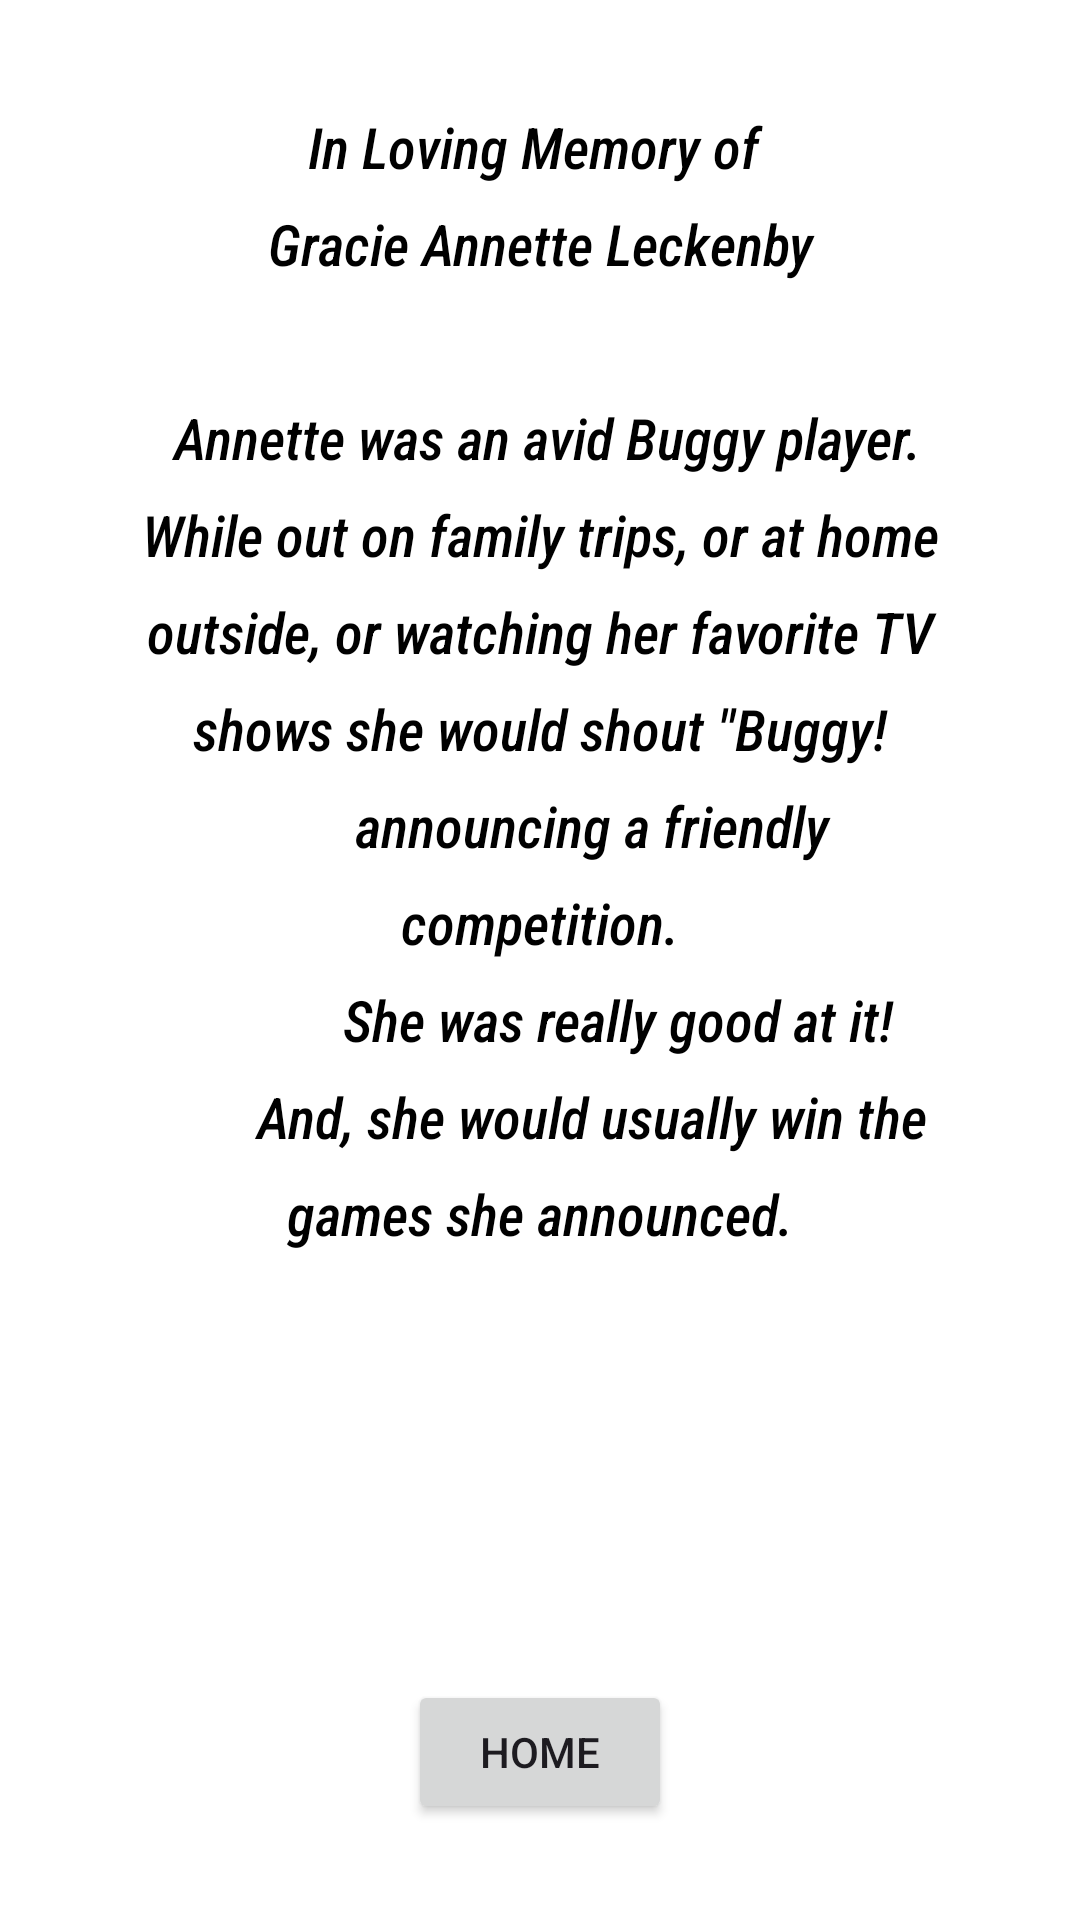

Here is an Android app screen rendered from its layout file. Give the layout XML and the strings, colors and styles it references.
<!-- AndroidManifest.xml: application theme Theme.2slbvers1 -->
<!-- res/layout/activity_dedication_page.xml -->
<?xml version="1.0" encoding="utf-8"?>
<androidx.constraintlayout.widget.ConstraintLayout
    xmlns:android="http://schemas.android.com/apk/res/android"
    xmlns:app="http://schemas.android.com/apk/res-auto"
    xmlns:tools="http://schemas.android.com/tools"
    android:id="@+id/Dedicationpage"
    android:layout_width="match_parent"
    android:layout_height="match_parent"
    android:background="@android:color/white">

    <ScrollView
        android:id="@+id/dedicationScrollView"
        android:layout_width="0dp"
        android:layout_height="0dp"
        android:layout_marginStart="24dp"
        android:layout_marginTop="24dp"
        android:layout_marginEnd="24dp"
        android:layout_marginBottom="16dp"
        android:fillViewport="true"
        app:layout_constraintBottom_toTopOf="@id/button5"
        app:layout_constraintEnd_toEndOf="parent"
        app:layout_constraintStart_toStartOf="parent"
        app:layout_constraintTop_toTopOf="parent">

        <TextView
            android:id="@+id/textView2"
            android:layout_width="match_parent"
            android:layout_height="wrap_content"
            android:fontFamily="sans-serif-condensed-medium"
            android:lineSpacingExtra="10sp"
            android:padding="12dp"
            android:text="@string/Tribute_Annette"
            android:textAlignment="center"
            android:textAllCaps="false"
            android:textColor="@color/black"
            android:textSize="19sp"
            android:textStyle="italic"
            tools:text="@string/Tribute_Annette" />

    </ScrollView>

    <Button
        android:id="@+id/button5"
        android:layout_width="wrap_content"
        android:layout_height="wrap_content"
        android:layout_marginBottom="32dp"
        android:text="@string/home"
        app:layout_constraintBottom_toBottomOf="parent"
        app:layout_constraintEnd_toEndOf="parent"
        app:layout_constraintStart_toStartOf="parent" />

</androidx.constraintlayout.widget.ConstraintLayout>
<!-- resources referenced by this layout -->
<resources>
  <string name="Tribute_Annette">
            In Loving Memory of \n
  
          Gracie Annette Leckenby \n
  \n
          Annette was an avid Buggy player.
          While out on family trips, or at home outside, or watching her
          favorite TV shows she would shout \"Buggy!"
          announcing a friendly competition.
              She was really good at it!
          And, she would usually win the games she announced.
      </string>
  <string name="home">Home</string>
  <style name="Theme.2slbvers1" parent="Base.Theme.2slbvers1" />
  <style name="Base.Theme.2slbvers1" parent="Theme.Material3.DayNight.NoActionBar">
          
          
      </style>
  <!-- not gathered from this repository: default colours our renderer supplied (Android Studio template values) -->
  <color name="black">#FF000000</color>
</resources>
